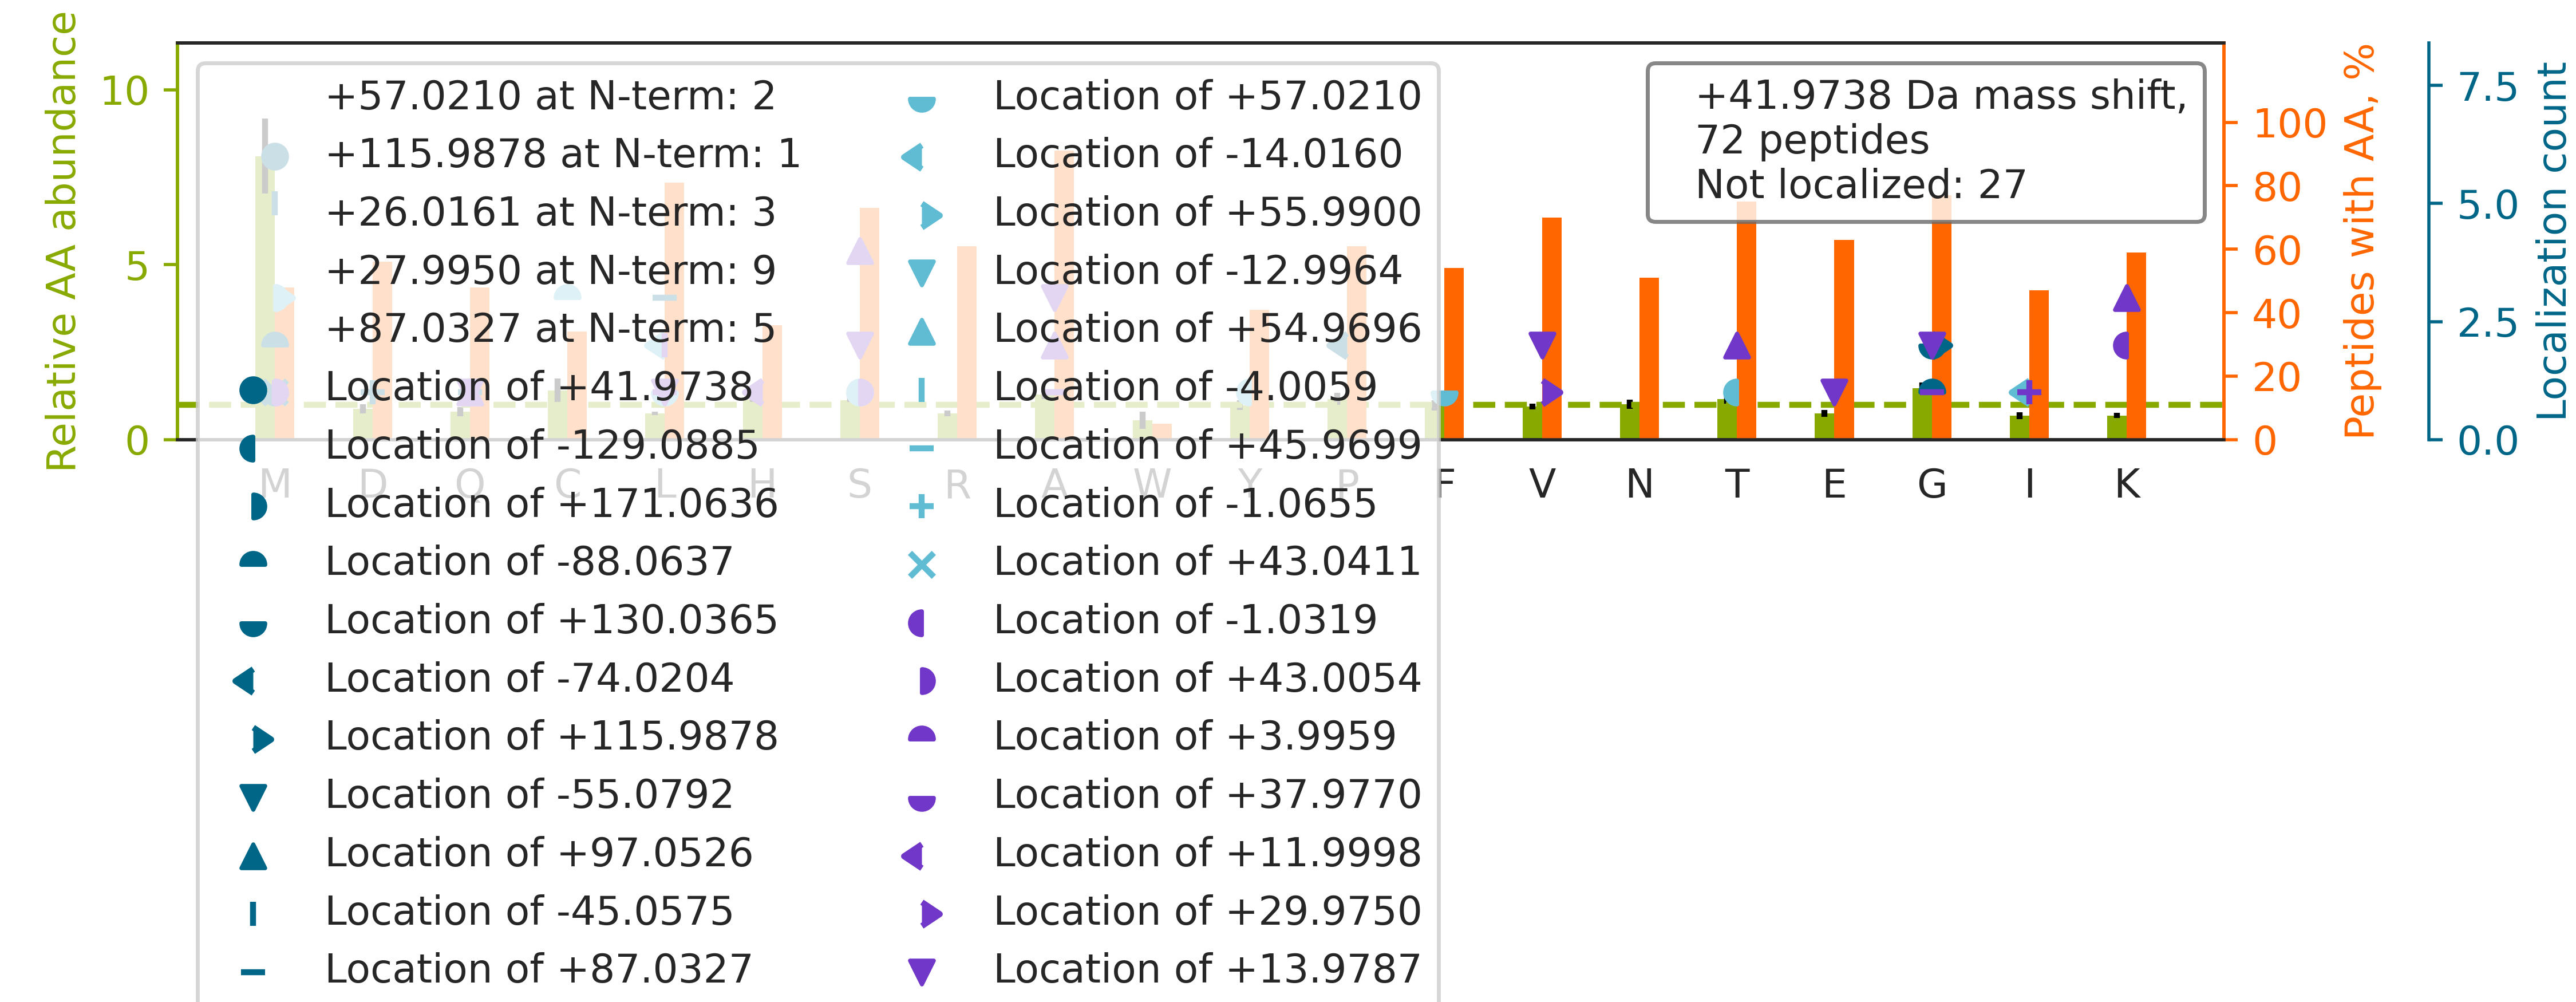

Values plotted in this chart, from the file beside it:
top isoform	localization score	spectrum
K.QGSGSSQPMEVQEGYGFGSGDDPYSSAEPHVSGVKR.S		65CPTAC_COprospective_W_VU_20160322_05CO…
R.TTG[+130]IVM[-88]DSGDGVTHTVPIYEGYALPHA…	0.6745	22CPTAC_COprospective_W_VU_20150202_05CO…
R.L[+87]VRPEVDVM[-45]CTAFHDNEETFLKK.Y	0.8935	63CPTAC_COprospective_W_VU_20160316_11CO…
R.FS[-16]M[+58]LVAAIQSAGLTETLNR.E	0.8362	28CPTAC_COprospective_W_VU_20150810_05CO…
R.SNGLGPVMSGNTAYPVIS[+57]C[-15]PPLTPDWGV…	0.9387	53CPTAC_COprospective_W_VU_20160226_11CO…
R.CSYQPTM[-88]EG[+130]VHTVHVTFAGVPIPR.S	0.0154	85CPTAC_COprospective_W_VU_20160630_11CO…
K.K[+28]VPQ[+14]VSTPTLVEVSR.N	0.007292	31CPTAC_COprospective_W_VU_20150810_11CO…
R.KDLYANNVLSGGTTM[+42]YPGIADR.M	0.8949	21CPTAC_COprospective_W_VU_20151112_20CO…
K.AVANFFSGSCAPCADGTDFPQLCQLCPGCGCSTLNQYF…		85CPTAC_COprospective_W_VU_20160630_11CO…
K.L[+57]C[-15]YVALDFEQEMATAASSSSLEK.S	0.0006832	41CPTAC_COprospective_W_VU_20151124_21CO…
K.TTSGYA[+26]GGL[+16]SSAYGGLTSPGLSYSLGSS…	0.07955	07CPTAC_COprospective_W_VU_20150915_05CO…
K.SCDK[-1]THTCPPCPAPELLGGPS[+43]VFLFPPKP…	0.9607	66CPTAC_COprospective_W_VU_20160323_11CO…
K.ALANVNIGS[+28]LICNVGAGGPAPAA[+14]GAAPA…	0.4464	98CPTAC_COprospective_W_VU_20160804_11CO…
R.QVQSLTCEVDALKGTNESLER.Q		63CPTAC_COprospective_W_VU_20160316_11CO…
R.KHTG[-88]SGILSM[+130]ANAGPNTNGSQFFICTA…	0.9341	40CPTAC_COprospective_W_VU_20150909_05CO…
K.VIHDNFGIVEGLMTTVHAITATQK.T		53CPTAC_COprospective_W_VU_20160226_11CO…
K.SGTASVVCLLNNFYPR.E		01CPTAC_COprospective_W_VU_20150901_01CO…
R.F[+57]PGLC[-15]DYNFASDCR.G	0.997	28CPTAC_COprospective_W_VU_20150810_05CO…
-.AATASAGAGGIDGKPR.T		32CPTAC_COprospective_W_VU_20150818_20CO…
-.SLL[+14]PVPYT[+28]EAASLSTGSTVTIK.G	0.7675	34CPTAC_COprospective_W_VU_20150824_11CO…
K.CGFLLWCM[+42]APSPSNGAELLYK.R	0.8159	42CPTAC_COprospective_W_VU_20151124_05CO…
K.QLLQANPILEAFGNAK.T		33CPTAC_COprospective_W_VU_20150818_11CO…
K.SLHTLFGDKLCTVATLR.E		67CPTAC_COprospective_W_VU_20160324_16CO…
K.QVLMGPYNPDTCPEVGFFDVLGNDR.R		85CPTAC_COprospective_W_VU_20160630_11CO…
K.Q[+28]E[+14]YDESGPSIVHR.K	0.9999	51CPTAC_COprospective_W_VU_20160215_16CO…
K.ATAGDTHLGGEDFDNR.L		50CPTAC_COprospective_W_VU_20151222_05CO…
K.CHAGHLNGVYYQGGTYSK.A		66CPTAC_COprospective_W_VU_20160323_11CO…
R.QKEFDPTITDASLSLPSR.R		58CPTAC_COprospective_W_VU_20160318_11CO…
R.GIPGPVGAAGATGAR.G		45CPTAC_COprospective_W_VU_20151202_05CO…
R.QWNYACMPTPQSLGEPTECWWEEINR.A		41CPTAC_COprospective_W_VU_20151124_21CO…
K.TVT[-16]AM[+58]DVVYALKR.Q	0.003615	22CPTAC_COprospective_W_VU_20150202_05CO…
-.S[+28]DFDS[+14]NPFADPDLNNPFKDPSVTQVTR.…	0.0887	17CPTAC_COprospective_W_VU_20150807_09CO…
R.GDGMYKVEYTPYEEGLHSVDVTYDGSPVPSSPFQVPVT…		63CPTAC_COprospective_W_VU_20160316_11CO…
K.AM[+42]GIMNSFVNDIFER.I	0.1203	01CPTAC_COprospective_W_VU_20150901_01CO…
R.G[+26]VM[+16]LAVDAVIAELKK.Q	0.7536	22CPTAC_COprospective_W_VU_20150202_05CO…
R.L[+87]HFFM[-45]PGFAPLTSR.G	0.9851	50CPTAC_COprospective_W_VU_20151222_05CO…
R.CGENVVGEGTGCTAMDQVFHVDCFTCIICNNK.L		54CPTAC_COprospective_W_VU_20160226_01CO…
K.KTQEQLALEM[+42]AELTAR.I	0.9866	101CPTAC_COprospective_W_VU_20160806_09C…
-.AAAAAEQQQFYLLLGNLLSPDNVVR.K		56CPTAC_COprospective_W_VU_20160303_01CO…
R.EHIVDLEMLTVSSIGTFR.T		42CPTAC_COprospective_W_VU_20151124_05CO…
K.S[+28]V[+14]TEQGAELSNEER.N	0.8904	39CPTAC_COprospective_W_VU_20150909_09CO…
-.A[+28]A[+14]SCVLLHTGQK.M	0.9818	63CPTAC_COprospective_W_VU_20160316_11CO…
K.TIAECLADELINAAK.G		43CPTAC_COprospective_W_VU_20151130_01CO…
K.HGNRGETGPSGPVGPAGAVGPR.G		41CPTAC_COprospective_W_VU_20151124_21CO…
R.STS[+28]G[+14]GTAALGCLVK.D	0.9104	18CPTAC_COprospective_W_VU_20151105_14CO…
R.TVSLGAGAKDELHIVEAEAM[+42]NYEGSPIK.V	0.7936	59CPTAC_COprospective_W_VU_20160308_13CO…
K.ALVLIAFAQYLQQCPFEDHVK.L		86CPTAC_COprospective_W_VU_20160628_11CO…
-.T[+28]G[+14]YTPDEKLR.-	0.8997	76CPTAC_COprospective_W_VU_20160502_11CO…
K.QM[+42]EQISQFLQAAER.Y	0.9248	65CPTAC_COprospective_W_VU_20160322_05CO…
R.I[+26]ITITGTQDQI[+16]QNAQYLLQNSVK.Q	0.9555	68CPTAC_COprospective_W_VU_20160406_14CO…
R.QEPSQGTTTFAVTSILR.V		83CPTAC_COprospective_W_VU_20160524_05CO…
R.LPEEWSQWLGGSSWPGYVRPLPPAAIESPAVAAPAYSR…		57CPTAC_COprospective_W_VU_20160317_15CO…
R.YPPPAVESDAADIVFLIDSSEGVRPDGFAHIR.D		88CPTAC_COprospective_W_VU_20160705_11CO…
R.GTQG[+116]PP[-74]GATGFPGSAGR.V	0.04139	04CPTAC_COprospective_W_VU_20150915_05CO…
K.QPAIM[+87]PGQSYGLED[-45]GSCSYKDFSESR.N	0.5592	99CPTAC_COprospective_W_VU_20160801_11CO…
K.L[+26]CYVAL[+16]DFENEMATAASSSSLEK.S	0.5093	51CPTAC_COprospective_W_VU_20160215_16CO…
R.TL[-14]M[+56]NLGGLAVAR.D	0.8097	31CPTAC_COprospective_W_VU_20150810_11CO…
R.FVSSSSSGAYGGGYGGVLTASDGLLAGNEK.L		66CPTAC_COprospective_W_VU_20160323_11CO…
K.DVDEAY[-16]M[+58]NKVELESR.L	0.4472	65CPTAC_COprospective_W_VU_20160322_05CO…
K.KV[+30]ADALTNAVAH[+12]VDDMPNALSALSDLHA…	0.6552	24CPTAC_COprospective_W_VU_20150215_01CO…
... 12 more rows
